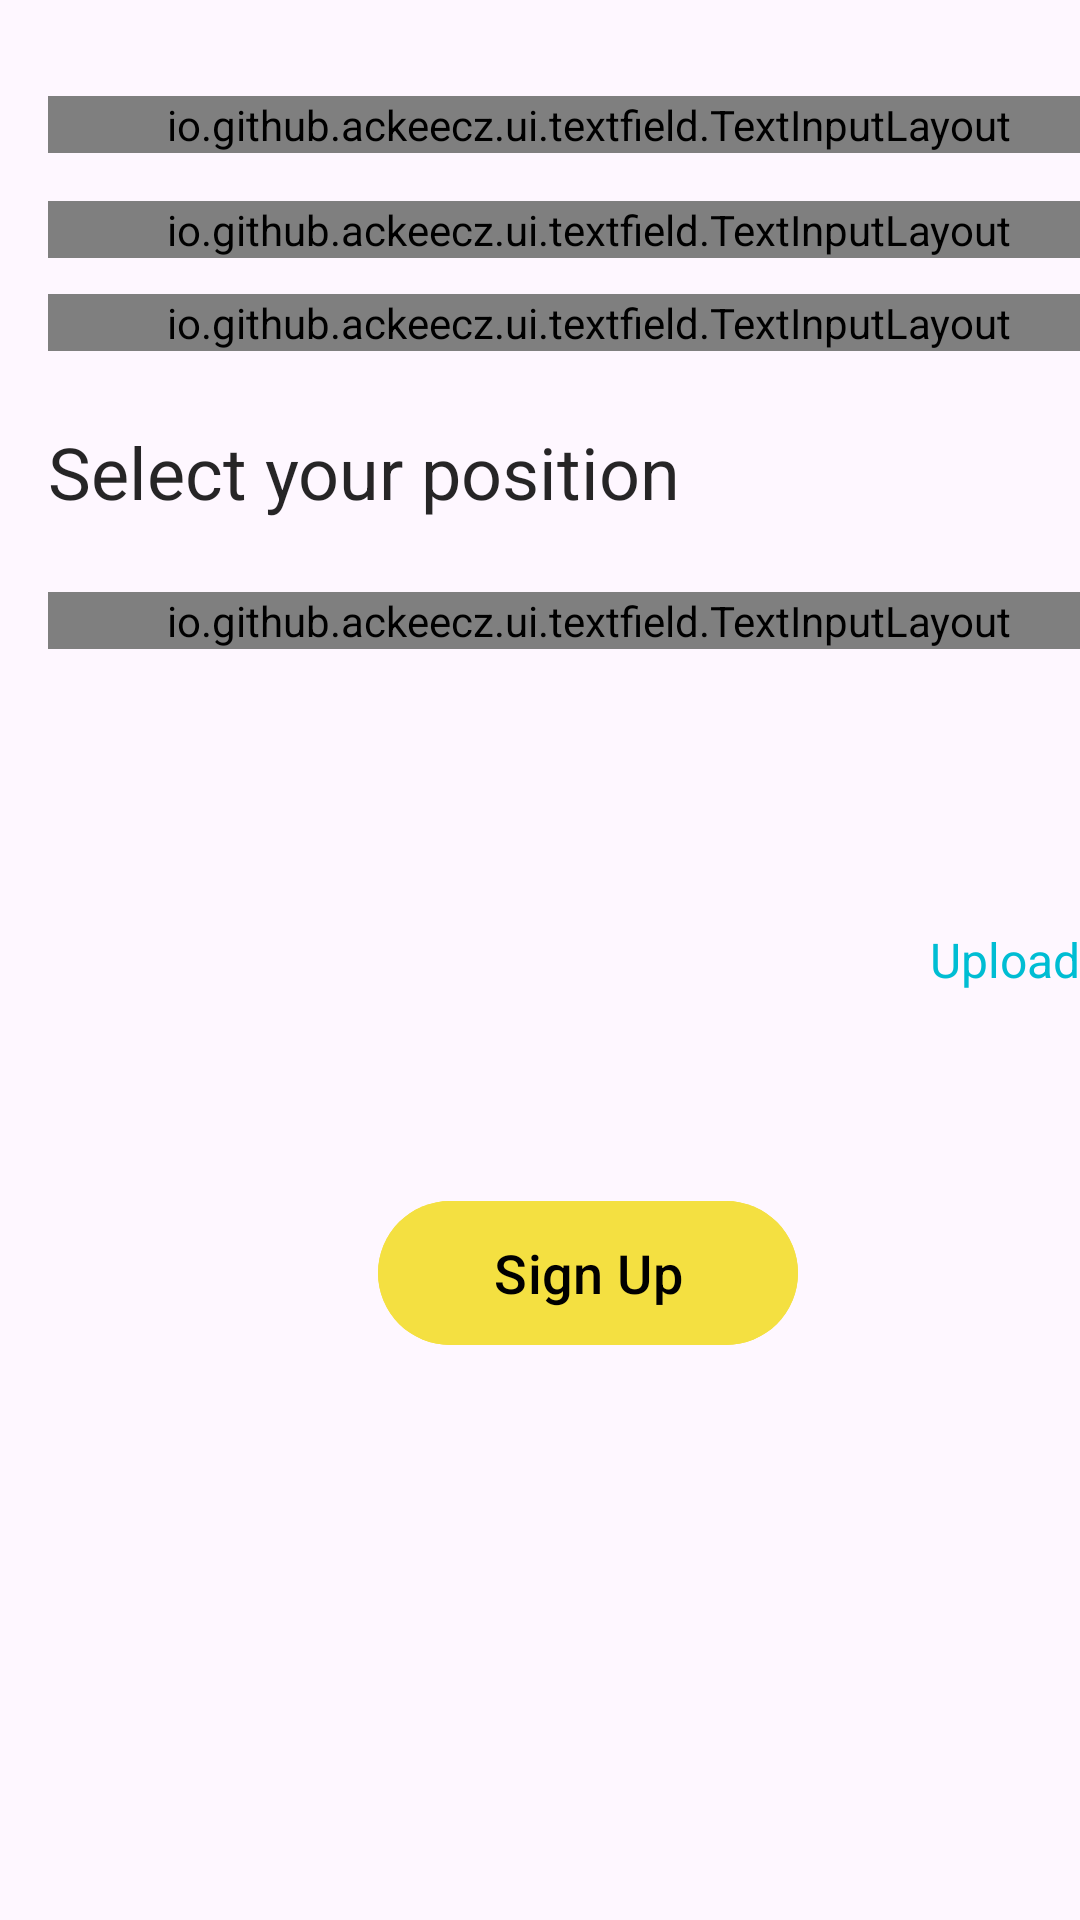

Here is an Android app screen rendered from its layout file. Give the layout XML and the strings, colors and styles it references.
<!-- AndroidManifest.xml: application theme Theme.AbzTest -->
<!-- res/layout/fragment_sign_up.xml -->
<?xml version="1.0" encoding="utf-8"?>
<layout xmlns:android="http://schemas.android.com/apk/res/android"
    xmlns:app="http://schemas.android.com/apk/res-auto"
    xmlns:tools="http://schemas.android.com/tools">

    <ScrollView
        android:layout_width="match_parent"
        android:layout_height="wrap_content"
        android:fillViewport="true">

        <androidx.constraintlayout.widget.ConstraintLayout
            android:layout_width="match_parent"
            android:layout_height="wrap_content"
            android:layout_marginHorizontal="16dp">

            <io.github.ackeecz.ui.textfield.TextInputLayout
                android:id="@+id/textInputLayoutName"
                android:layout_width="match_parent"
                android:layout_height="wrap_content"
                android:layout_marginTop="32dp"
                android:hint="Your name"
                android:textColorHint="#7A000000"
                app:boxBackgroundMode="outline"
                app:boxCornerRadiusBottomEnd="8dp"
                app:boxCornerRadiusBottomStart="8dp"
                app:boxCornerRadiusTopEnd="8dp"
                app:boxCornerRadiusTopStart="8dp"
                app:boxStrokeColor="@color/colorPrimary"
                app:boxStrokeWidth="1dp"
                app:boxStrokeWidthFocused="1dp"
                app:errorTextColor="#CB3D40"
                app:hintEnabled="true"
                app:hintPaddingTop="12dp"
                app:hintTextAppearance="@style/TextAppearance.Design.Hint"
                app:hintTextColor="#7A000000"
                app:layout_constraintEnd_toEndOf="parent"
                app:layout_constraintStart_toStartOf="parent"
                app:layout_constraintTop_toTopOf="parent">

                <io.github.ackeecz.ui.textfield.TextInputEditText
                    android:id="@+id/nameInput"
                    android:layout_width="match_parent"
                    android:layout_height="wrap_content"
                    android:background="@null"
                    android:paddingStart="16dp"
                    android:paddingTop="28dp"
                    android:paddingBottom="16dp"
                    android:singleLine="true"
                    android:textColor="#99000000" />
            </io.github.ackeecz.ui.textfield.TextInputLayout>

            <io.github.ackeecz.ui.textfield.TextInputLayout
                android:id="@+id/textInputLayoutEmail"
                android:layout_width="match_parent"
                android:layout_height="wrap_content"
                android:layout_marginTop="16dp"
                android:hint="Email"
                android:textColorHint="#7A000000"
                app:boxBackgroundMode="outline"
                app:boxCornerRadiusBottomEnd="8dp"
                app:boxCornerRadiusBottomStart="8dp"
                app:boxCornerRadiusTopEnd="8dp"
                app:boxCornerRadiusTopStart="8dp"
                app:boxStrokeColor="@color/colorPrimary"
                app:boxStrokeWidth="1dp"
                app:boxStrokeWidthFocused="1dp"
                app:errorTextColor="#CB3D40"
                app:hintEnabled="true"
                app:hintPaddingTop="12dp"
                app:hintTextAppearance="@style/TextAppearance.Design.Hint"
                app:layout_constraintEnd_toEndOf="parent"
                app:layout_constraintStart_toStartOf="parent"
                app:layout_constraintTop_toBottomOf="@+id/textInputLayoutName">

                <io.github.ackeecz.ui.textfield.TextInputEditText
                    android:id="@+id/emailInput"
                    android:layout_width="match_parent"
                    android:layout_height="wrap_content"
                    android:background="@null"
                    android:inputType="textEmailAddress"
                    android:paddingStart="16dp"
                    android:paddingTop="28dp"
                    android:paddingBottom="16dp"
                    android:singleLine="true"
                    android:textColor="#99000000" />
            </io.github.ackeecz.ui.textfield.TextInputLayout>


            <io.github.ackeecz.ui.textfield.TextInputLayout
                android:id="@+id/textInputLayoutPhone"
                android:layout_width="match_parent"
                android:layout_height="wrap_content"
                android:layout_marginTop="12dp"
                android:hint="Phone"
                android:textColorHint="#7A000000"
                app:boxBackgroundMode="outline"
                app:boxCornerRadiusBottomEnd="8dp"
                app:boxCornerRadiusBottomStart="8dp"
                app:boxCornerRadiusTopEnd="8dp"
                app:boxCornerRadiusTopStart="8dp"
                app:boxStrokeColor="@color/colorPrimary"
                app:boxStrokeWidth="1dp"
                app:boxStrokeWidthFocused="1dp"
                app:errorTextColor="#CB3D40"
                app:helperText="+38 (XXX) XXX - XX - XX"
                app:hintEnabled="true"
                app:hintPaddingTop="12dp"
                app:hintTextAppearance="@style/TextAppearance.Design.Hint"
                app:layout_constraintEnd_toEndOf="parent"
                app:layout_constraintStart_toStartOf="parent"
                app:layout_constraintTop_toBottomOf="@+id/textInputLayoutEmail">

                <io.github.ackeecz.ui.textfield.TextInputEditText
                    android:id="@+id/phoneInput"
                    android:layout_width="match_parent"
                    android:layout_height="wrap_content"
                    android:background="@null"
                    android:inputType="phone"
                    android:paddingStart="16dp"
                    android:paddingTop="28dp"
                    android:paddingBottom="16dp"
                    android:singleLine="true"
                    android:textColor="#99000000" />
            </io.github.ackeecz.ui.textfield.TextInputLayout>

            <TextView
                android:id="@+id/textView"
                android:layout_width="match_parent"
                android:layout_height="wrap_content"
                android:layout_marginTop="24dp"
                android:text="Select your position"
                android:textColor="#D9000000"
                android:textSize="24sp"
                app:layout_constraintEnd_toEndOf="parent"
                app:layout_constraintStart_toStartOf="parent"
                app:layout_constraintTop_toBottomOf="@+id/textInputLayoutPhone" />

            <androidx.recyclerview.widget.RecyclerView
                android:id="@+id/positionRecycleView"
                android:layout_width="match_parent"
                android:layout_height="wrap_content"
                app:layoutManager="androidx.recyclerview.widget.LinearLayoutManager"
                app:layout_constraintBottom_toTopOf="@+id/textInputLayoutUpload"
                app:layout_constraintEnd_toEndOf="parent"
                app:layout_constraintStart_toStartOf="parent"
                app:layout_constraintTop_toBottomOf="@+id/textView"
                tools:itemCount="4"
                tools:listitem="@layout/item_position" />


            <io.github.ackeecz.ui.textfield.TextInputLayout
                android:id="@+id/textInputLayoutUpload"
                android:layout_width="match_parent"
                android:layout_height="wrap_content"
                android:hint="Upload your photo"
                android:textColorHint="#7A000000"
                app:boxBackgroundMode="outline"
                app:boxCornerRadiusBottomEnd="8dp"
                app:errorIconDrawable="@android:color/transparent"
                app:boxCornerRadiusBottomStart="8dp"
                app:boxCornerRadiusTopEnd="8dp"
                app:boxCornerRadiusTopStart="8dp"
                app:boxStrokeColor="@color/colorPrimary"
                app:boxStrokeWidth="1dp"
                app:boxStrokeWidthFocused="1dp"
                app:errorTextColor="#CB3D40"
                app:hintEnabled="true"
                app:hintPaddingTop="12dp"
                app:hintTextAppearance="@style/TextAppearance.Design.Hint"
                android:layout_marginTop="24dp"
                app:layout_constraintStart_toStartOf="parent"
                app:layout_constraintTop_toBottomOf="@+id/positionRecycleView">

                <io.github.ackeecz.ui.textfield.TextInputEditText
                    android:id="@+id/uploadInput"
                    android:layout_width="match_parent"
                    android:layout_height="match_parent"
                    android:background="@null"
                    android:clickable="false"
                    android:focusable="false"
                    android:focusableInTouchMode="false"
                    android:inputType="none"
                    android:paddingStart="16dp"
                    android:paddingTop="28dp"
                    android:paddingBottom="16dp"
                    android:textColor="#99000000" />

            </io.github.ackeecz.ui.textfield.TextInputLayout>

            <com.google.android.material.button.MaterialButton
                style="@style/CustomButton"
                android:id="@+id/submitBtn"
                android:layout_width="140dp"
                android:layout_height="56dp"
                android:layout_marginTop="24dp"
                android:layout_marginBottom="32dp"
                android:text="Sign Up"
                app:layout_constraintBottom_toBottomOf="parent"
                app:layout_constraintEnd_toEndOf="parent"
                app:layout_constraintStart_toStartOf="parent"
                app:layout_constraintTop_toBottomOf="@+id/textInputLayoutUpload" />

            <TextView
                android:id="@+id/uploadButton"
                android:layout_width="wrap_content"
                android:layout_height="match_parent"
                android:gravity="center_vertical"
                android:padding="16dp"
                android:text="Upload"
                android:textColor="#00BDD3"
                android:textSize="16sp"
                app:layout_constraintBottom_toBottomOf="@+id/textInputLayoutUpload"
                app:layout_constraintEnd_toEndOf="@+id/textInputLayoutUpload"
                app:layout_constraintTop_toTopOf="@+id/textInputLayoutUpload"
              />
        </androidx.constraintlayout.widget.ConstraintLayout>

    </ScrollView>

</layout>
<!-- res/layout/item_position.xml (included above) -->
<?xml version="1.0" encoding="utf-8"?>
<layout xmlns:android="http://schemas.android.com/apk/res/android"
    xmlns:tools="http://schemas.android.com/tools"
    xmlns:app="http://schemas.android.com/apk/res-auto">
    <data>
        <variable
            name="position"
            type="com.non.abztest.model.Position" />
    </data>

    <LinearLayout
        android:layout_width="match_parent"
        android:layout_height="wrap_content"
        android:orientation="horizontal"
        android:padding="8dp">

        <com.google.android.material.radiobutton.MaterialRadioButton
            android:id="@+id/positionRadioButton"
            android:layout_width="wrap_content"
            app:buttonTint="@color/colorPrimary"
            android:layout_height="wrap_content"
            android:layout_marginStart="16dp" />

        <TextView
            android:id="@+id/positionNameTextView"
            android:layout_width="0dp"
            android:layout_height="wrap_content"
            tools:text="Content manager"
            android:textColor="#99000000"
            android:layout_weight="1"
            android:text="@{position.name}"
            android:layout_gravity="center_vertical"/>

    </LinearLayout>
</layout>
<!-- resources referenced by this layout -->
<resources>
  <color name="colorPrimary">#00BDD3</color>
  <style name="CustomButton" parent="Widget.Material3.Button">
          <item name="android:layout_width">140dp</item>
          <item name="android:layout_height">56dp</item>
          <item name="android:backgroundTint">@color/button_tint</item>
          <item name="android:textAllCaps">false</item>
          <item name="android:textColor">@android:color/black</item>
          <item name="android:textSize">18sp</item>
          <item name="shapeAppearance">@style/CustomButtonShape</item>
      </style>
  <style name="Theme.AbzTest" parent="Theme.Material3.DayNight.NoActionBar">
          <item name="colorPrimary">@color/colorPrimary</item>
          <item name="android:windowLightStatusBar">true</item>
          <item name="android:statusBarColor">@android:color/white</item>
      </style>
  <style name="CustomButtonShape" parent="ShapeAppearance.MaterialComponents.SmallComponent">
          <item name="cornerSize">24dp</item>
      </style>
</resources>
